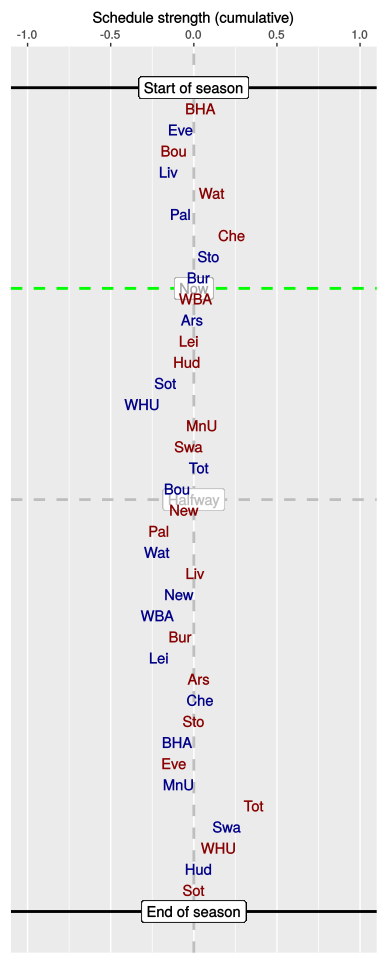

Data behind this chart, as committed beside it:
, HA, vs, played, sched, cumulative
1, A, BHA, 1, 0.04, 0.04
2, H, Eve, 1, -0.12, -0.08
3, A, Bou, 1, -0.04, -0.12
4, H, Liv, 1, -0.03, -0.15
5, A, Wat, 1, 0.26, 0.11
6, H, Pal, 1, -0.18, -0.08
7, A, Che, 1, 0.3, 0.23
8, H, Sto, 1, -0.13, 0.09
9, H, Bur, 1, -0.06, 0.03
10, A, WBA, 0, -0.02, 0.01
11, H, Ars, 0, -0.02, -0.01
12, A, Lei, 0, -0.02, -0.03
13, A, Hud, 0, 0, -0.04
14, H, Sot, 0, -0.13, -0.17
15, H, WHU, 0, -0.14, -0.31
16, A, MnU, 0, 0.36, 0.05
17, A, Swa, 0, -0.08, -0.03
18, H, Tot, 0, 0.06, 0.03
19, H, Bou, 0, -0.14, -0.1
20, A, New, 0, 0.05, -0.06
21, A, Pal, 0, -0.15, -0.21
22, H, Wat, 0, -0.02, -0.22
23, A, Liv, 0, 0.23, 0.01
24, H, New, 0, -0.1, -0.09
25, H, WBA, 0, -0.13, -0.22
26, A, Bur, 0, 0.14, -0.08
27, H, Lei, 0, -0.13, -0.21
28, A, Ars, 0, 0.24, 0.03
29, H, Che, 0, 0, 0.04
30, A, Sto, 0, -0.04, 0
31, H, BHA, 0, -0.1, -0.1
32, A, Eve, 0, -0.01, -0.12
33, H, MnU, 0, 0.03, -0.09
34, A, Tot, 0, 0.45, 0.36
35, H, Swa, 0, -0.15, 0.2
36, A, WHU, 0, -0.05, 0.15
37, H, Hud, 0, -0.12, 0.03
38, A, Sot, 0, -0.03, 0
